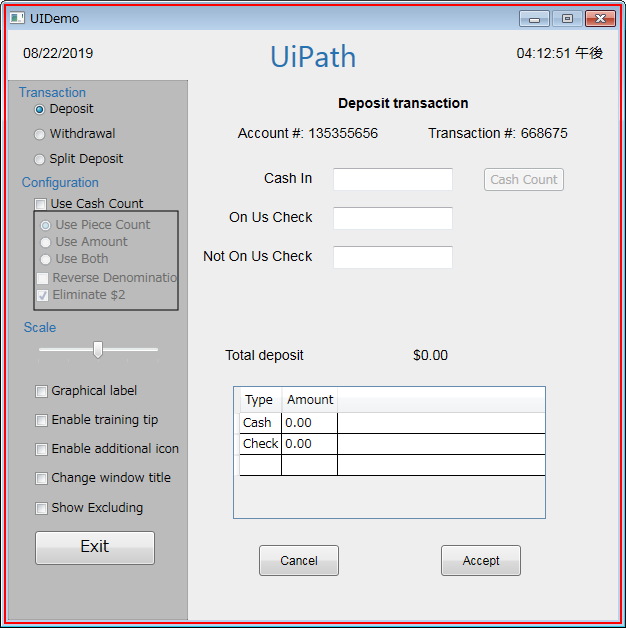
Workflow: CloseAllApplications

Step 1: 关闭应用程序 'UiDemo.exe  UIDemo' on the element in window 'UIDemo' (uidemo.exe)
